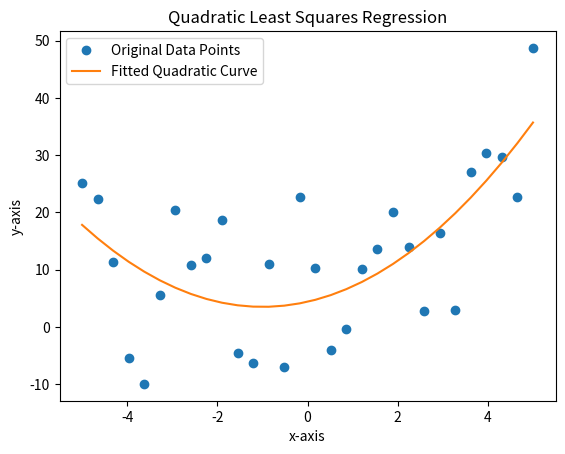

Reproduce this figure in Python.
import numpy as np
import matplotlib.pyplot as plt

# Data points
xii = np.array([-5, -4.6552, -4.3103, -3.9655, -3.6207, -3.2759, -2.931, -2.5862, -2.2414, -1.8966, -1.5517, -1.2069, -0.86207, -0.51724, -0.17241, 0.17241, 0.51724, 0.86207, 1.2069, 1.5517, 1.8966, 2.2414, 2.5862, 2.931, 3.2759, 3.6207, 3.9655, 4.3103, 4.6552, 5])
yii = np.array([25.198, 22.354, 11.286, -5.3643, -9.9406, 5.5574, 20.364, 10.826, 12.018, 18.742, -4.5468, -6.2935, 11.038, -6.9372, 22.685, 10.281, -4.0523, -0.26773, 10.089, 13.64, 20.074, 13.906, 2.7136, 16.384, 2.9209, 27.113, 30.377, 29.667, 22.724, 48.731])

# Construct the design matrix A for the quadratic model
A = np.column_stack((np.ones_like(xii), xii, xii ** 2))

# Construct the observation vector b
b = yii

# Calculate At_A matrix
At_A = np.dot(A.T, A)

# Perform LU decomposition
def lu_decomposition(A):
    n = A.shape[0]
    L = np.eye(n)
    U = np.copy(A)
    for j in range(n - 1):
        for i in range(j + 1, n):
            L[i, j] = U[i, j] / U[j, j]
            U[i, j:] -= L[i, j] * U[j, j:]

    return L, U

# Initialize inverse of At_A matrix
n = At_A.shape[0]
inv_At_A = np.zeros_like(At_A)

# Calculate inverse of At_A
for i in range(n):
    e = np.zeros(n)
    e[i] = 1

    # Forward substitution L
    y = np.linalg.solve(lu_decomposition(At_A)[0], e)

    # Backward substitution U
    inv_At_A[:, i] = np.linalg.solve(lu_decomposition(At_A)[1], y)

# Calculate coefficients
Atb = np.dot(A.T, b)
coefficients = np.dot(inv_At_A, Atb)
print('Polynomial coefficients:')
print(coefficients)

# Calculate fitted y values
y_fitted = np.dot(A, coefficients)

# Plot
plt.plot(xii, yii, 'o', label='Original Data Points')
plt.plot(xii, y_fitted, '-', label='Fitted Quadratic Curve')
plt.xlabel('x-axis')
plt.ylabel('y-axis')
plt.legend()
plt.title('Quadratic Least Squares Regression')
plt.show()
